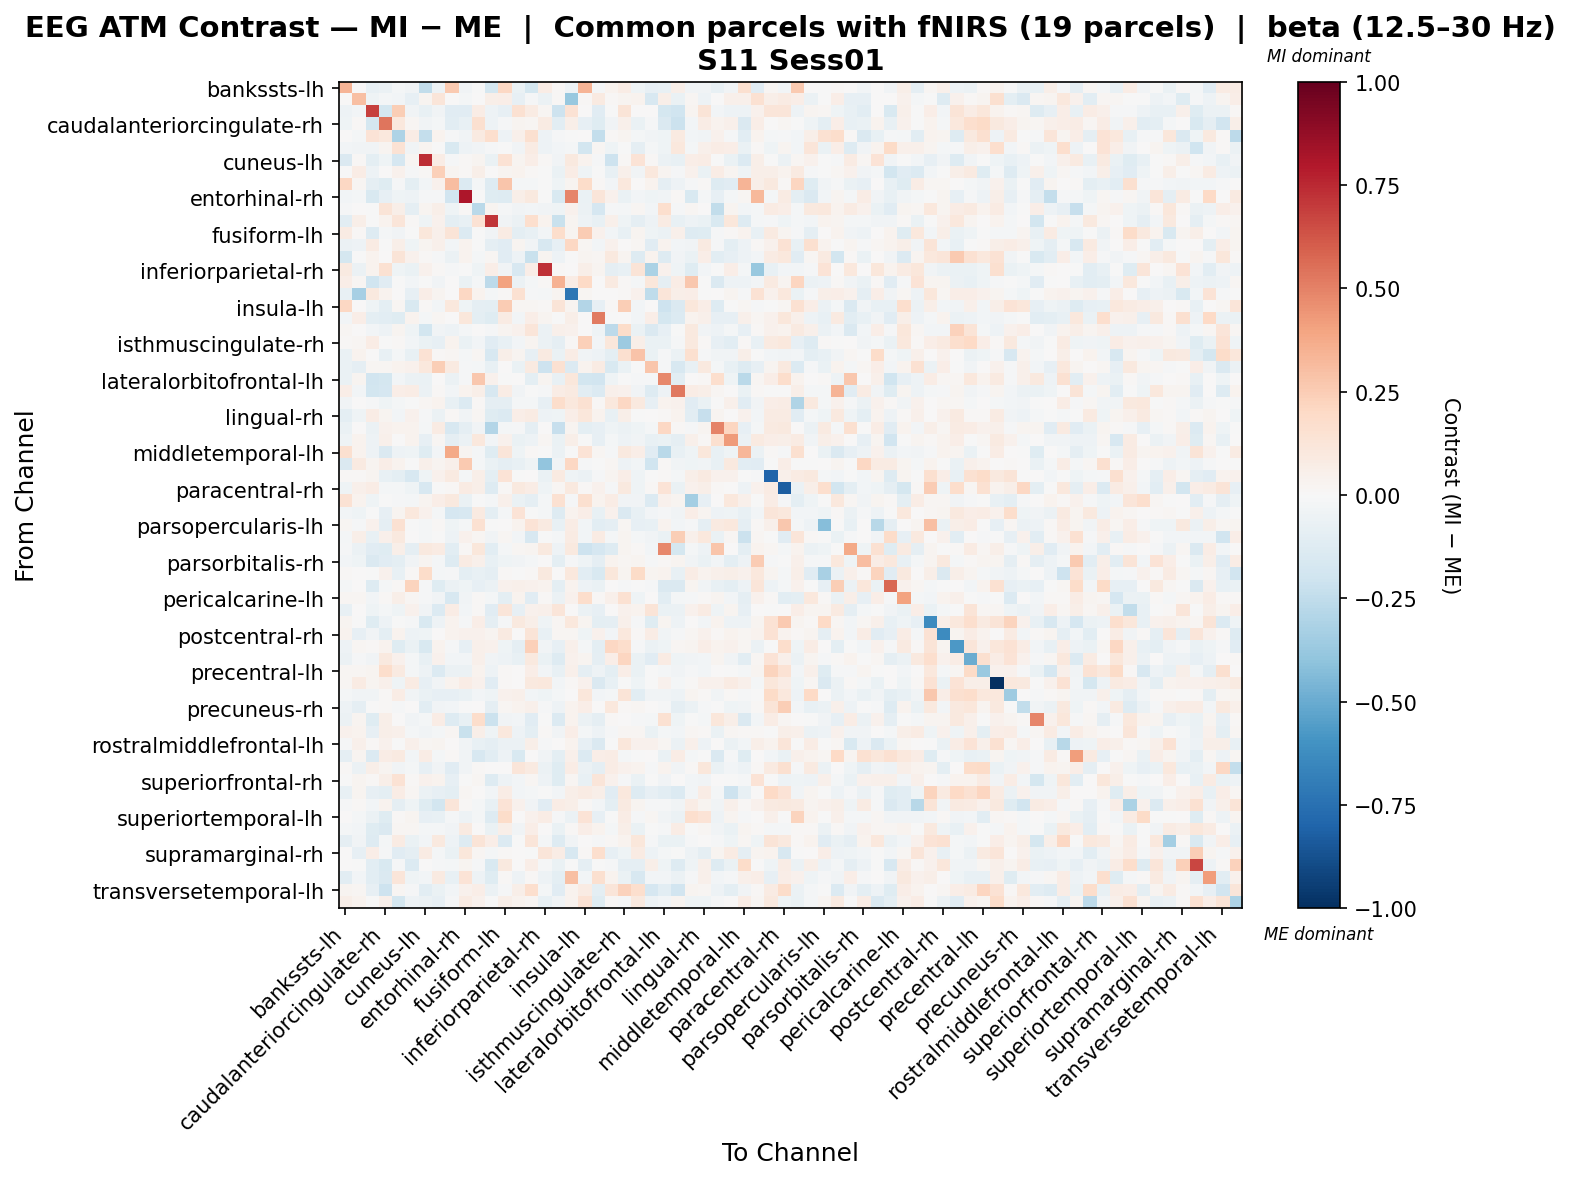

Data behind this chart, as committed beside it:
, bankssts-lh, bankssts-rh, caudalanteriorcingulate-lh, caudalanteriorcingulate-rh, caudalmiddlefrontal-lh, caudalmiddlefrontal-rh, cuneus-lh, cuneus-rh, entorhinal-lh, entorhinal-rh, frontalpole-lh, frontalpole-rh, fusiform-lh, fusiform-rh, inferiorparietal-lh, inferiorparietal-rh, inferiortemporal-lh, inferiortemporal-rh, insula-lh, insula-rh, isthmuscingulate-lh, isthmuscingulate-rh, lateraloccipital-lh
bankssts-lh, 0.3382, 0.0, -0.07645, -0.05655, -0.01658, -0.03694, -0.247, -0.05032, 0.2619, -0.03554, -0.005863, -0.1758, 0.2045, -0.06279, -0.1732, 0.07645, 0.01319, -0.04737, 0.336, -0.02199, 0.03228, 0.07557, -0.04169
bankssts-rh, 0.0, 0.2995, -0.04238, -0.0193, -0.02618, -0.07975, 0.02625, 0.1174, 0.003783, -0.02108, 0.005999, 0.05954, 0.06394, -0.0787, -0.008912, -0.05767, 0.01351, -0.3788, 0.01133, 0.09241, 0.01317, 0.03115, 0.03905
caudalanteriorcingulate-lh, -0.05165, -0.02465, 0.6846, -0.1795, 0.2477, -0.03407, -0.07697, -0.03227, -0.1121, -0.1109, 0.0771, -0.04737, -0.08575, 0.1525, 0.08115, 0.02025, -0.2089, 0.1441, 0.003137, -0.1107, -0.003018, 0.1312, 0.007499
caudalanteriorcingulate-rh, -0.04206, 0.009589, -0.1753, 0.5378, 0.1064, 0.01885, -0.03897, -0.02326, -0.1053, -0.07545, 0.1605, -0.049, -0.008169, 0.02927, 0.02285, 0.07817, -0.1061, 0.0567, -0.08259, -0.1218, -0.03362, 0.05229, -0.06333
caudalmiddlefrontal-lh, 0.0008942, -0.02095, 0.1392, 0.1036, -0.3053, 0.07381, -0.2365, 0.0315, -0.01381, -0.03706, 0.08746, 0.1691, -0.05338, 0.05417, 0.1613, -0.05349, -0.01243, -0.002679, 0.005319, -0.2383, 0.01285, 0.0247, -0.02328
caudalmiddlefrontal-rh, -0.02359, -0.03529, -0.03896, 0.0279, 0.1451, -0.03145, 0.02695, -0.007205, -0.1514, -0.04716, -0.03347, -0.009731, -0.006115, -0.03437, 0.08286, -0.04743, -0.02599, -0.017, -0.1857, 0.02307, -0.04107, -0.003871, -0.09119
cuneus-lh, -0.1445, 0.01158, -0.09784, -0.04493, -0.1671, 0.01894, 0.7413, 0.07774, -0.009526, 0.009688, 0.0282, -0.06327, 0.1443, 0.02397, 0.06742, 0.01056, -0.03429, 0.1015, 0.03833, -0.01048, -0.2105, 0.01118, 0.1379
cuneus-rh, -0.001972, 0.07376, -0.04902, 0.0008886, 0.04133, -0.009426, 0.01358, 0.2376, 0.02549, 0.009554, 0.05895, 0.005825, 0.02729, 0.03714, 0.01508, -0.0006659, -0.0672, 0.07634, -0.03937, -0.00558, -0.07645, 0.04969, -0.03553
entorhinal-lh, 0.2108, 0.01947, -0.09324, -0.1175, -0.009336, -0.1, -0.02779, 0.03969, 0.3107, -0.1371, -0.01899, -0.1313, 0.2811, -0.02067, -0.02101, -0.007291, -0.04504, 0.02591, 0.1803, 0.008188, -0.02906, 0.1024, 0.006715
entorhinal-rh, -0.02817, -0.02305, -0.1499, -0.08045, -0.04367, -0.04699, -0.01269, -0.01012, -0.1889, 0.8057, -0.0009476, -0.1191, -0.132, 0.05583, 0.1002, -0.007532, -0.1511, 0.4849, -0.06336, 0.1177, 0.0422, -0.0642, -0.02828
frontalpole-lh, -0.01235, 0.006615, -0.001098, 0.1326, 0.05631, -0.08785, 0.02987, 0.06194, -0.04001, 0.008628, -0.2681, 0.03009, -0.009398, -0.0322, -0.02533, -0.0318, -0.03967, 0.04267, -0.0557, -0.1668, -0.00874, -0.01612, 0.02288
frontalpole-rh, -0.1067, 0.06128, -0.001082, 0.03577, 0.1186, 0.01417, -0.0392, 0.04569, -0.09418, -0.07556, 0.1444, 0.7161, -0.03159, -0.06227, 0.1653, 0.03858, -0.2225, 0.02874, -0.04742, -0.07651, 0.04826, -0.04638, -0.08902
fusiform-lh, 0.0787, 0.01427, -0.1262, -0.01863, -0.03176, -0.004987, 0.1094, 0.04972, 0.1305, -0.1394, -0.003481, -0.03542, 0.08164, -0.1012, -0.07454, -0.02836, 0.1763, 0.02777, 0.2507, 0.04517, -0.02838, -0.07389, 0.03024
fusiform-rh, -0.05718, -0.04883, 0.07911, -0.004506, 0.06069, -0.04588, 0.02666, 0.05073, -0.02351, 0.03279, -0.007684, -0.08771, -0.1135, 0.02735, -0.03366, -0.1636, -0.08464, 0.2082, 0.01602, -0.02576, 0.0453, 0.007176, 0.02307
inferiorparietal-lh, -0.176, -0.006538, 0.03817, 0.001223, 0.1305, 0.04104, 0.0128, -0.01247, -0.06089, 0.03806, -0.01852, 0.02277, -0.1109, -0.05106, -0.2196, 0.02801, -0.04738, -0.002449, 0.0284, 0.01718, 0.09415, 0.02762, -0.1284
inferiorparietal-rh, 0.08904, -0.05482, 0.0367, 0.1508, -0.04274, -0.0694, 0.04407, 0.0141, -0.01478, -0.006572, -0.03976, 0.06648, -0.03888, -0.1637, 0.06385, 0.7267, 0.0149, 0.00549, 0.05811, 0.0287, -0.08854, -0.0745, 0.13
inferiortemporal-lh, 0.06515, 0.01916, -0.1978, -0.1164, -0.005947, -0.02351, -0.003856, -0.03253, 0.007549, -0.07029, -0.01681, -0.2603, 0.403, -0.06115, -0.01637, 0.01297, 0.3503, 0.07456, 0.1957, 0.00581, 0.09048, 0.008046, -0.01904
inferiortemporal-rh, -0.07693, -0.3325, 0.09886, 0.03555, 0.006174, -0.07947, 0.06535, 0.02511, 0.002919, 0.2048, 0.03423, -0.01615, 0.01341, 0.1506, -0.01016, -0.01807, 0.02972, -0.7258, 0.0179, 0.001049, 0.004349, 0.009122, 0.04278
insula-lh, 0.2051, 0.002738, -0.04388, -0.09778, 0.01762, -0.1515, 0.0138, -0.02575, 0.1083, -0.04663, -0.09363, -0.09882, 0.2546, 0.01678, 0.02063, 0.01, 0.1263, 0.02526, -0.2905, -0.08418, 0.01523, 0.2434, -0.03096
insula-rh, -0.02585, 0.07031, -0.09438, -0.102, -0.1212, 0.03188, -0.02054, 0.01853, 0.003589, 0.1138, -0.09568, -0.1244, 0.08133, -0.02384, 0.06261, 0.02488, -0.00706, 0.06033, 0.0005189, 0.5195, -0.006076, 0.003455, -0.0243
isthmuscingulate-lh, 0.01581, 0.006291, -0.03047, -0.04979, 0.03041, -0.0404, -0.1835, -0.03158, -0.04951, -0.01935, 9.722410371075268e-05, -0.009156, 0.02999, 0.03921, 0.1207, -0.05802, 0.05394, 0.04196, 0.004846, -0.0463, -0.2632, 0.1859, -0.06332
isthmuscingulate-rh, 0.01064, 0.02113, 0.07042, -0.004079, 0.0148, -0.02708, -0.06314, -0.08523, 0.03447, -0.06962, -0.03001, -0.1124, -0.07613, -0.0264, 0.02551, -0.05979, -0.09346, 0.008988, 0.2366, -0.02647, 0.1161, -0.3623, 0.05908
lateraloccipital-lh, -0.06282, 0.03421, 0.001798, -0.07621, -0.01835, -0.0747, 0.1475, 0.01031, 0.01879, -0.02042, 0.02249, -0.1616, 0.05855, 0.03099, -0.08209, 0.0897, -0.06379, 0.07636, -0.03217, -0.05007, -0.09475, 0.1568, 0.2828
lateraloccipital-rh, -0.06672, -0.08804, 0.01812, 0.02141, 0.03197, 0.04564, 0.1053, 0.244, 0.09087, -0.008497, -0.02158, -0.07731, 0.007558, -0.06452, 0.09099, -0.2076, 0.1521, -0.1396, 0.03267, 0.08245, -0.1517, -0.06629, -0.006947
lateralorbitofrontal-lh, -0.06819, 0.0309, -0.1919, -0.1727, -0.02414, -0.05531, -0.06734, 0.007333, -0.05868, -0.01268, 0.2732, 0.0432, -0.003805, 0.005828, -0.09708, 0.02812, -0.07246, 0.1112, -0.1808, -0.1923, -0.0462, -0.002495, -0.01184
lateralorbitofrontal-rh, 0.06902, -0.02533, -0.1812, -0.1704, 0.06437, 0.0772, -0.0597, 0.008317, -0.02814, 0.03573, 0.05771, -0.1572, 0.07621, -0.03243, -0.001507, -0.0144, 0.07209, 0.08629, -0.1093, -0.1337, 0.05433, 0.03925, -0.035
lingual-lh, -0.03898, 0.003766, -0.009663, -0.04297, -0.02298, -0.006875, 0.01611, 0.03338, -0.07055, -0.1335, 0.01094, -0.08596, -0.09185, -0.02338, -0.01715, -0.0825, 0.1729, 0.1066, 0.1507, 0.008674, 0.1047, 0.2035, 0.09561
lingual-rh, -0.0948, -0.04291, 0.07672, 0.03081, -0.02375, 0.04573, -0.01078, -0.05606, 0.01187, -0.03783, 0.01694, -0.1183, -0.1344, 0.06665, 0.08083, -0.05043, -0.04231, 0.06918, 0.1113, 0.03319, -0.07632, 0.06002, -0.0004617
medialorbitofrontal-lh, -0.06285, 0.00759, -0.0575, 0.04068, 0.03473, 0.03518, -0.01726, 0.07897, -0.1632, -0.08909, -0.03574, -0.2955, -0.01815, -0.009036, -0.09031, 0.004179, -0.2332, 0.03078, -0.09935, -0.08437, -0.03949, -0.05603, -0.04185
medialorbitofrontal-rh, -0.03946, 0.03518, -0.05287, 0.05134, 0.001129, 0.03263, -0.08029, 0.01593, -0.08664, -0.06116, 0.1065, -0.02603, 0.04584, -0.06986, -0.05408, 0.01961, -0.06284, 0.05641, -0.001485, -0.07842, -0.01656, -0.0524, -0.03272
middletemporal-lh, 0.1568, 0.03671, -0.05256, -0.1416, -0.0483, -0.0429, -0.1202, -0.02474, 0.3753, 0.03081, -0.02293, -0.1243, 0.1207, -0.04655, 0.01363, -0.005846, -0.05723, -0.002978, 0.1335, 0.02083, -0.01377, 0.09558, 0.06479
middletemporal-rh, -0.1419, 0.08653, 0.02967, 0.06281, 0.03388, -0.004593, 0.05366, 0.02945, 0.04963, 0.2611, -0.02267, -0.06547, -0.09019, -0.07034, -0.04404, -0.3911, -0.03524, 0.2075, -0.008581, -0.007195, 0.01904, -0.05248, -0.02475
paracentral-lh, 0.01301, 0.01389, 0.02977, -0.07446, -0.1005, -0.158, -0.04031, 0.04483, 0.08753, -0.01773, 0.05642, -0.1009, 0.1374, -0.003219, 0.002955, -0.06472, 0.08812, -0.04326, -0.06162, -0.01084, 0.02412, 0.06553, -0.0414
paracentral-rh, -0.04318, 0.0523, 0.07305, -0.01733, -0.02226, -0.04085, -0.1571, -0.0006016, 0.01469, 0.07978, 0.05774, -0.127, 0.01072, 0.09896, 0.07721, -0.03925, 0.02338, 0.0942, 0.01354, 0.04049, -0.01398, 0.09611, -0.04356
parahippocampal-lh, 0.1438, 0.03375, -0.04121, -0.004536, -0.009573, -0.02287, 0.02994, 0.07022, 0.1012, -0.0645, -0.007616, -0.02285, 0.0498, -0.0637, -0.08973, -0.01822, 0.1535, -0.01087, 0.1613, 0.03781, 0.07063, -0.03582, -0.03213
parahippocampal-rh, -0.03101, -0.04392, -0.006181, -0.08326, 0.02992, 0.1074, 0.04003, -0.02154, -0.1717, -0.1634, 0.09373, -0.09836, -0.01891, 0.1336, -0.001938, -0.0194, -0.1267, 0.03451, 0.06572, -0.07727, 0.04214, -0.147, -0.07151
parsopercularis-lh, 0.0182, -0.01348, 0.04376, -0.08864, 0.1562, -0.002014, -0.0211, 0.007842, -0.04087, -0.02293, 0.1544, -0.006682, 0.0, 0.03762, 0.1364, 0.08896, -0.07226, 0.07156, -0.03033, -0.1086, -0.08807, 0.01772, -0.07995
parsopercularis-rh, -0.02028, 0.05522, -0.07291, 0.05358, 0.09918, 0.00763, -0.02122, -0.005758, -0.05093, 0.03914, 0.02246, -0.0352, 0.0231, -0.0254, -0.1589, -0.007187, -0.01568, 0.08243, -0.02513, 0.08111, -0.02123, 0.02383, -0.02336
parsorbitalis-lh, -0.01247, -0.05956, -0.1096, -0.1186, 0.06036, -0.09289, 0.0953, 0.07897, -0.1049, 0.011, 0.1119, -0.1041, -0.02108, 0.02179, 0.02899, 0.09965, -0.0542, 0.1007, -0.208, -0.169, -0.129, 0.02691, 0.01136
parsorbitalis-rh, -0.03043, -0.04005, -0.1409, -0.1099, -0.09812, -0.03261, 0.02981, -0.02082, -0.1264, 0.08409, 0.05033, -0.07712, -0.04396, -0.03253, -0.01965, 0.002849, -0.09944, -0.00979, -0.04353, -0.09267, 0.03288, 0.02199, 0.02403
parstriangularis-lh, 0.01014, 0.006168, -0.003792, 0.04646, -0.07613, 0.01225, 0.1798, -0.02032, -0.01165, -0.09413, -0.07044, -0.08703, 0.01151, -0.006924, 0.01151, 0.09735, 0.002331, 0.1038, -0.1084, -0.1489, 0.1117, 0.02839, 0.1889
parstriangularis-rh, -0.02233, 0.00578, -0.1295, -0.01962, 0.01403, 0.2256, -0.01251, -0.123, -0.06099, -0.0436, -0.08416, -0.05697, 0.04053, 0.04773, 0.04125, 0.03504, -0.09955, 0.03612, -0.05006, -0.06935, 0.003114, -0.009341, -0.0006786
pericalcarine-lh, 0.02276, 0.02008, -0.02965, 0.01292, 0.06225, 0.01624, -0.01302, -0.03608, -0.1607, -0.03415, 0.01412, -0.01833, -0.09623, 0.03366, -0.1171, 0.01082, -0.06027, 0.04306, 0.1766, 0.01005, 0.05421, 0.1498, -0.03959
pericalcarine-rh, -0.0762, 0.001361, -0.04199, -0.01571, -0.04219, 0.04246, -0.03657, -0.134, 0.07103, -0.02435, 0.01209, -0.1123, 0.1226, -0.08036, 0.04583, 0.05282, 0.1178, 0.006007, -0.0614, -0.08126, 0.007358, 0.04614, 0.03184
postcentral-lh, 0.02616, -0.007681, -0.1233, -0.05161, -0.001462, -0.01274, -0.1559, -0.04745, 0.03463, -0.01093, 0.06973, -0.08893, -0.01279, 0.09675, 0.0597, -0.04086, 0.02038, 0.1059, 0.03123, -0.1008, -0.08944, 0.04995, -0.01005
postcentral-rh, 0.03414, -0.08087, -0.03702, -0.09518, 0.03801, -0.05014, -0.04501, 0.001891, 0.03165, 0.0397, 0.04008, 0.02813, 0.09325, 0.000722, 0.1272, -0.07416, 0.02188, 0.01903, -0.04112, 0.04144, -0.03069, 0.1091, 0.009115
posteriorcingulate-lh, -0.04911, 0.02022, 0.01291, 0.03742, -0.1209, -0.06694, -0.1506, 0.03293, -0.009233, -0.08127, 0.05016, 0.04574, -0.04393, -0.08917, 0.2353, -0.03516, -0.08457, 0.05018, -0.02235, -0.09815, 0.2065, 0.1764, -0.008649
posteriorcingulate-rh, -0.06068, -0.009067, -0.03678, 0.09458, 0.04335, -0.02229, -0.07128, 0.04481, -0.02778, -0.03087, 0.05345, -0.03875, -0.04806, -0.07043, 0.101, -0.06261, -0.1268, 0.0455, 0.02369, -0.08738, 0.06887, 0.2119, -0.0682
precentral-lh, 0.02145, 0.0181, 0.02431, 0.172, 0.08602, -0.01662, -0.05127, -0.1347, -0.06119, -0.05784, 0.03215, -0.05019, 0.01443, 0.006236, 0.07017, -0.027, -0.07479, 0.05187, -0.09046, -0.04714, -0.1011, 0.06318, -0.0698
precentral-rh, 0.01584, 0.08163, 0.02537, 0.05296, -0.04644, 0.07946, -0.08465, -0.03773, 0.03823, 0.07114, 0.04474, -0.1164, 0.00954, 0.006747, 0.09392, 0.1056, -0.0254, 0.01204, 0.0464, -0.1484, -0.07646, -0.003753, -0.04138
precuneus-lh, -0.02174, -0.03536, -0.03389, 0.0105, 0.07155, -0.03761, -0.06754, -0.08452, -0.08499, -0.06805, -0.02399, -0.04224, 0.04437, 0.04836, -0.02493, -0.0448, -0.01837, 0.004721, 0.1118, -0.02712, -0.02252, 0.1272, -0.1051
precuneus-rh, -0.05355, -0.09155, -0.004956, 0.01233, -0.01186, 0.001678, -0.1078, -0.03667, -0.0245, -0.001176, 0.005002, -0.09037, 0.01867, 0.0325, 0.04847, -0.01138, -0.05359, 0.03391, 0.06856, 0.001855, 0.1059, 0.01319, 0.01821
rostralanteriorcingulate-lh, -0.05701, 0.02916, -0.1215, 0.05585, 0.004128, -0.0331, -0.0181, 0.072, -0.1311, -0.07573, 0.1762, -0.2153, -0.03523, -0.0255, -0.115, -0.005596, -0.1361, 0.03278, -0.05604, -0.08911, 0.01269, 0.006184, -0.01283
rostralanteriorcingulate-rh, 0.0446, 0.0382, -0.08063, 0.06003, 0.05462, -0.02232, -0.03305, -0.01582, 0.01947, -0.2263, 0.05829, -0.04301, 0.1082, -0.04777, -0.0962, 0.01121, -0.0356, 0.06982, -0.01944, -0.05468, -0.01523, 0.02251, 0.0177
rostralmiddlefrontal-lh, -0.01212, 0.05101, 0.01193, 0.04566, -0.0006383, 0.05347, 0.0185, 0.02604, 0.0, -0.03271, -0.07568, -0.09152, -0.0576, -0.06057, 0.06016, -0.009063, 0.0, 0.03379, -0.08077, -0.1419, -0.0005762, 0.1153, 0.04026
rostralmiddlefrontal-rh, -0.0912, 0.02557, -0.1332, 0.07407, 0.08632, -0.03049, 0.07699, -0.01563, 0.009067, -0.03179, -0.1566, -0.1018, -0.04964, -0.1485, 0.004646, -0.03323, -0.09605, 0.04913, -0.1344, 0.06577, 0.07387, -0.01939, -0.00774
superiorfrontal-lh, 0.01446, -0.05884, 0.06235, 0.02484, -0.03363, -0.01982, -0.08003, -0.03473, -0.1106, -0.03271, 0.009479, 1.846617353461428e-05, 0.005594, 0.1172, 0.08763, -0.06247, -0.1219, 0.0742, -0.0561, -0.08741, 0.07545, 0.04549, 0.03668
superiorfrontal-rh, -0.007633, 0.02374, 0.01274, 0.0561, 0.1443, 0.014, 0.03982, 0.03214, -0.08466, -0.003614, 0.0185, -0.1254, -0.05094, -0.02728, 0.02017, -0.04923, -0.1206, 0.01819, -0.07078, 0.1188, 0.0466, -0.008602, -0.06751
superiorparietal-lh, -0.07273, 0.02628, -0.07857, -0.09599, 0.07307, 0.0183, -0.0592, -0.08426, -0.09962, 0.02072, 0.006803, -0.02621, 0.07521, -0.02472, -0.02191, -0.004799, -0.02708, 0.0608, 0.08559, 0.05853, -0.1096, 0.1044, -0.1309
superiorparietal-rh, -0.01096, 0.01204, -0.02627, 0.03528, -0.09021, -0.04674, -0.1232, -0.1858, 0.1211, 0.01082, -0.01753, -0.07748, 0.1398, 0.04613, -0.03632, -0.1139, 0.07677, 0.05865, 0.009769, -0.0296, -0.09696, 0.08705, 0.02593
... 8 more rows
